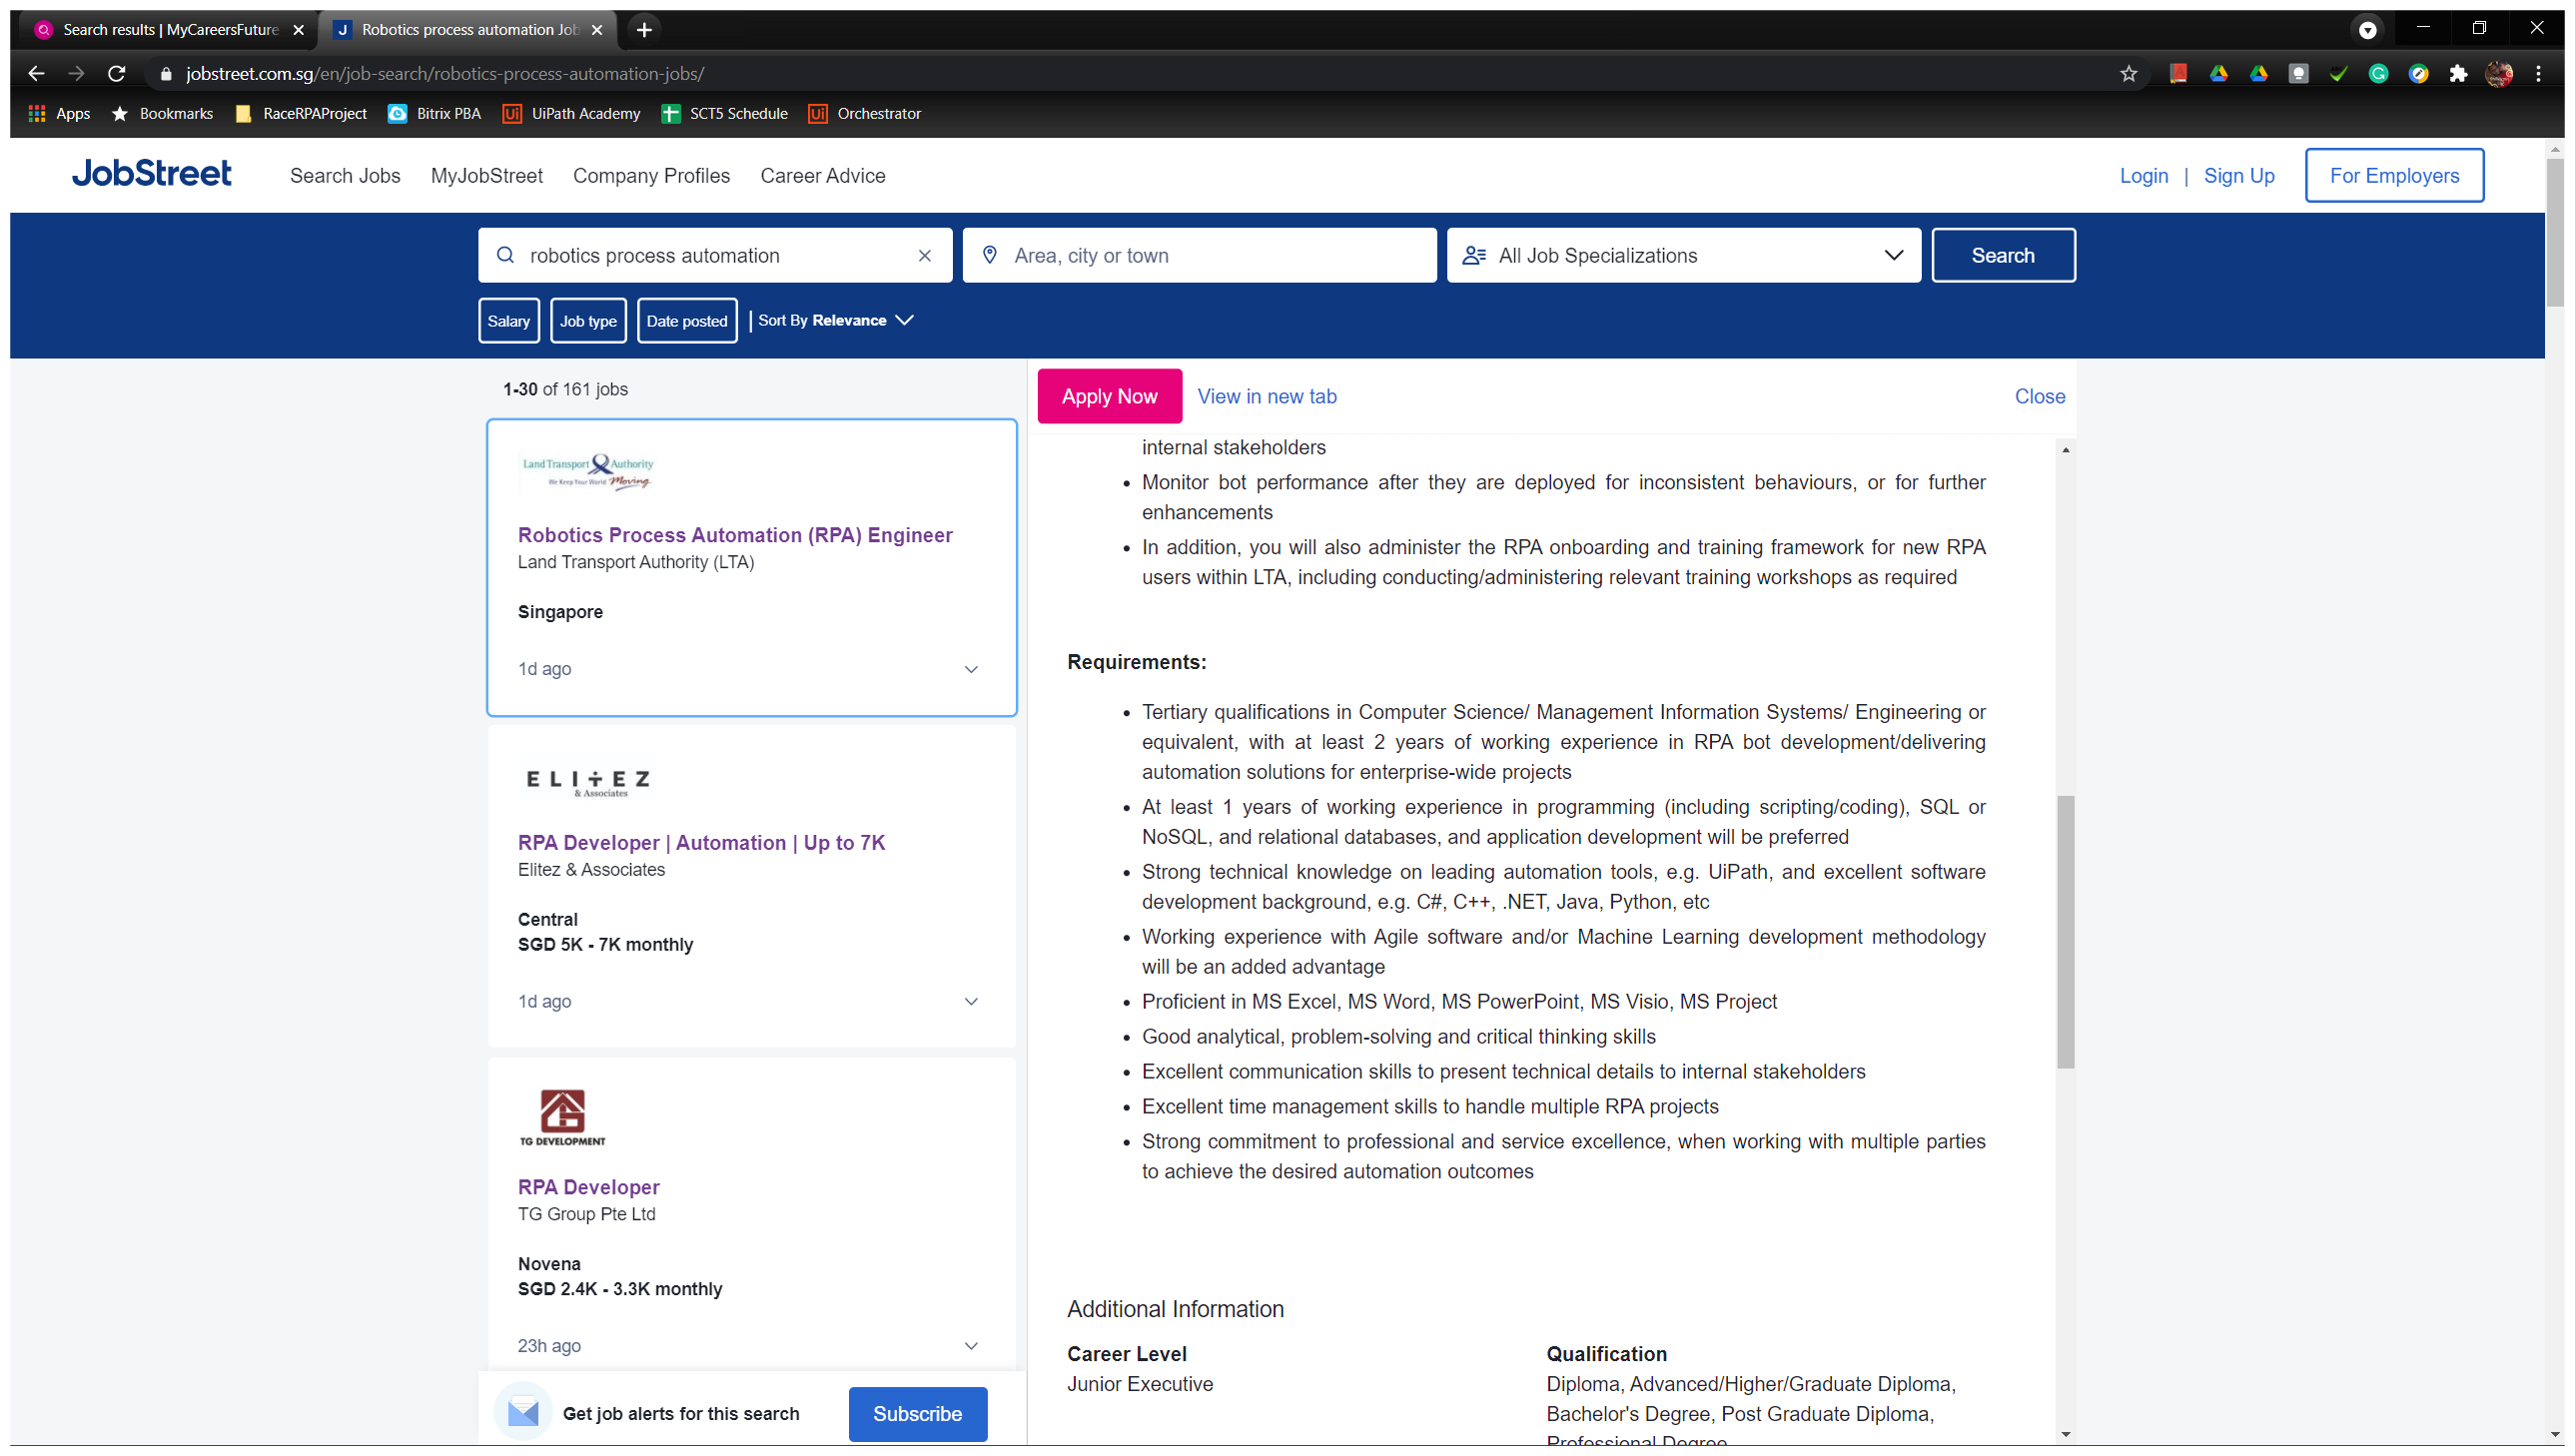
Task: search multiple job portals to match job description with CV 
Workflow: skillKeywordScrapeMonster

Step 1: scrae skill keywords from  Monster job portal (chrome.exe)

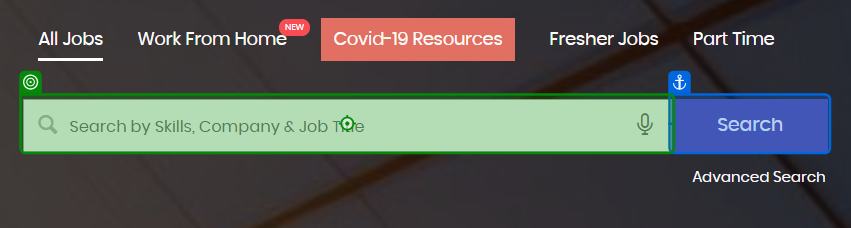
Step 2 [try]: type "[row("keywords").ToString]" (repeated 2 times)

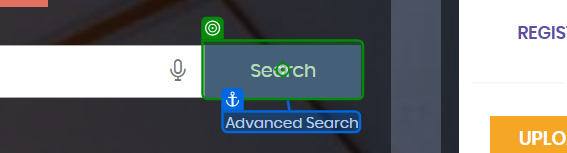
Step 4: click on 'Search'

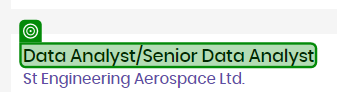
Step 5: get-text

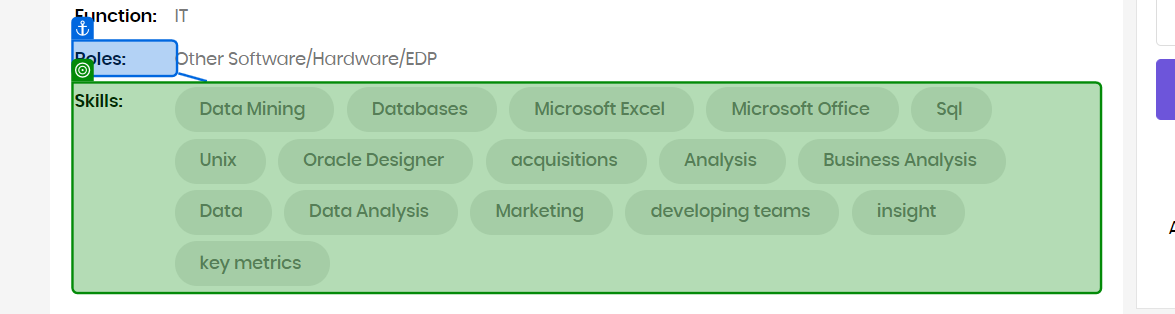
Step 6: get-text from 'skills section'